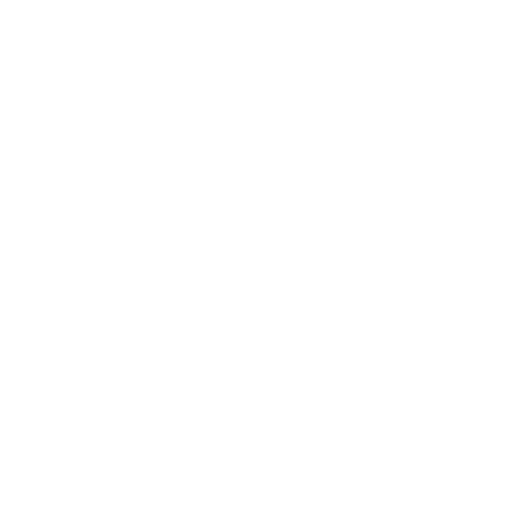
t = 0.00 s
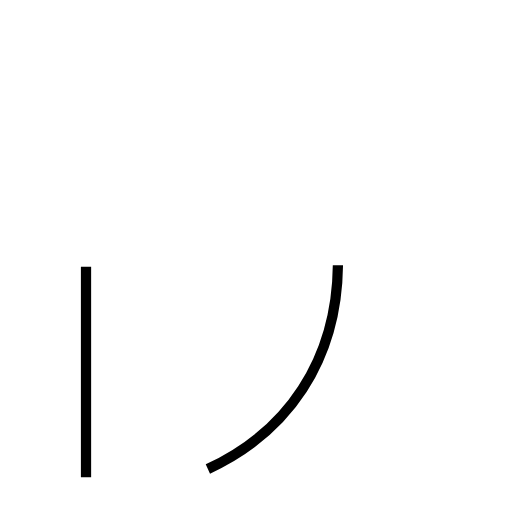
t = 1.37 s
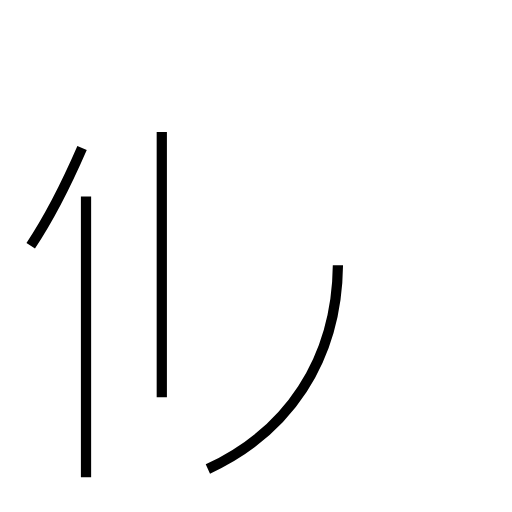
t = 2.67 s
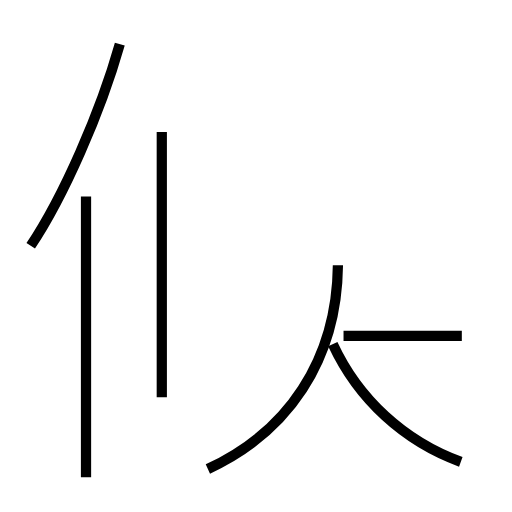
t = 3.87 s
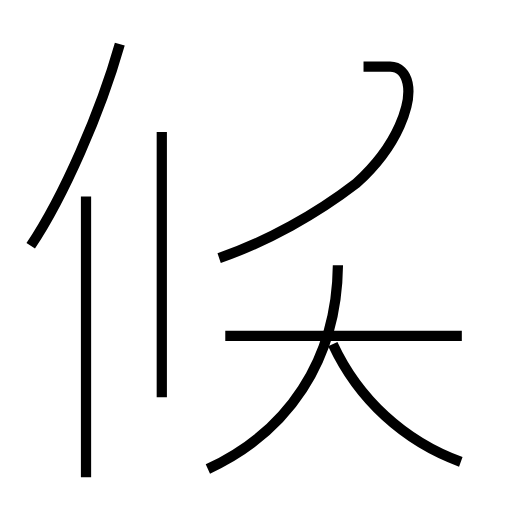
t = 5.17 s
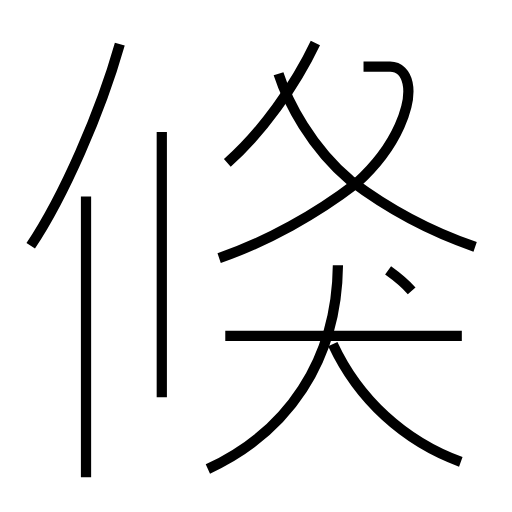
t = 6.50 s

The animated SVG that drew these frames (rendered in a browser with its animation timeline set to each time). Animation: 10 SMIL elements (animate=10); one cycle of 6.50 s.

<?xml version='1.0' encoding='utf-8'?>
<svg viewBox="0.0 -6.0 50.0 50.0" version="1.1" xmlns="http://www.w3.org/2000/svg"><rect x="-1000" y="-1000" width="2000" height="2000" stroke="white" fill="white" /><g style="fill:none;stroke:#000000;stroke-width:1"><path d="M 20.3 1.8 C 28.1 -1.8 32.9 -8.8 33.0 -18.1 " transform="translate(0.0 38.0)" stroke-dasharray="25.006483641726817" stroke-dashoffset="25.006483641726817"><animate attributeName="stroke-dashoffset" from="25.006483641726817" to="0" dur="0.7501945092518045s" begin="0s" fill="freeze" /></path><path d="M 8.4 2.6 L 8.4 -24.8 " transform="translate(0.0 38.0)" stroke-dasharray="27.400000000000002" stroke-dashoffset="27.400000000000002"><animate attributeName="stroke-dashoffset" from="27.400000000000002" to="0" dur="0.8220000000000001s" begin="0.7501945092518045s" fill="freeze" /></path><path d="M 15.8 -5.2 L 15.8 -31.1 " transform="translate(0.0 38.0)" stroke-dasharray="25.900000000000002" stroke-dashoffset="25.900000000000002"><animate attributeName="stroke-dashoffset" from="25.900000000000002" to="0" dur="0.777s" begin="1.5721945092518046s" fill="freeze" /></path><path d="M 3.0 -20.0 C 6.2 -24.8 9.8 -33.0 11.7 -39.7 " transform="translate(0.0 38.0)" stroke-dasharray="21.6060581115805" stroke-dashoffset="21.6060581115805"><animate attributeName="stroke-dashoffset" from="21.6060581115805" to="0" dur="0.648181743347415s" begin="2.3491945092518045s" fill="freeze" /></path><path d="M 45.0 1.1 C 39.5 -0.9 35.0 -5.0 32.5 -10.4 " transform="translate(0.0 38.0)" stroke-dasharray="17.435060087854442" stroke-dashoffset="17.435060087854442"><animate attributeName="stroke-dashoffset" from="17.435060087854442" to="0" dur="0.5230518026356332s" begin="2.9973762525992194s" fill="freeze" /></path><path d="M 45.1 -11.2 L 22.0 -11.2 " transform="translate(0.0 38.0)" stroke-dasharray="23.1" stroke-dashoffset="23.1"><animate attributeName="stroke-dashoffset" from="23.1" to="0" dur="0.6930000000000001s" begin="3.5204280552348526s" fill="freeze" /></path><path d="M 21.4 -18.8 C 26.1 -20.4 30.9 -23.1 34.8 -26.1 C 39.0 -29.9 40.2 -34.0 39.8 -35.9 C 39.6 -36.8 39.0 -37.5 38.1 -37.5 L 35.5 -37.5 " transform="translate(0.0 38.0)" stroke-dasharray="31.854163081440248" stroke-dashoffset="31.854163081440248"><animate attributeName="stroke-dashoffset" from="31.854163081440248" to="0" dur="0.9556248924432074s" begin="4.213428055234853s" fill="freeze" /></path><path d="M 22.2 -28.1 C 25.6 -31.1 28.8 -35.6 30.8 -39.8 " transform="translate(0.0 38.0)" stroke-dasharray="14.610238986192876" stroke-dashoffset="14.610238986192876"><animate attributeName="stroke-dashoffset" from="14.610238986192876" to="0" dur="0.43830716958578625s" begin="5.16905294767806s" fill="freeze" /></path><path d="M 40.2 -15.6 C 39.5 -16.4 38.6 -17.1 37.9 -17.6 " transform="translate(0.0 38.0)" stroke-dasharray="3.0545850054253862" stroke-dashoffset="3.0545850054253862"><animate attributeName="stroke-dashoffset" from="3.0545850054253862" to="0" dur="0.09163755016276158s" begin="5.6073601172638465s" fill="freeze" /></path><path d="M 46.4 -19.9 C 42.0 -21.4 37.9 -23.6 34.2 -26.4 C 30.4 -29.6 28.1 -34.0 27.2 -36.8" transform="translate(0.0 38.0)" stroke-dasharray="26.56854849257486" stroke-dashoffset="26.56854849257486"><animate attributeName="stroke-dashoffset" from="26.56854849257486" to="0" dur="0.7970564547772457s" begin="5.6989976674266085s" fill="freeze" /></path></g></svg>
